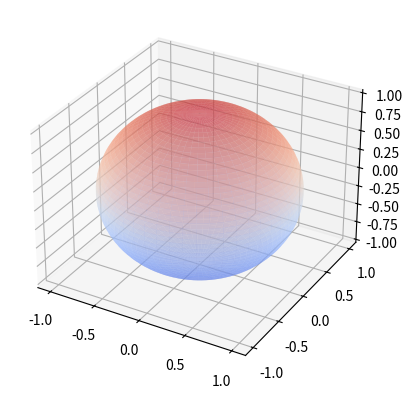

Here is the Python script that generated this plot: (Note: this script raises an exception after producing the figure.)
import numpy as np
# from math import sin, cos
from scipy.integrate import odeint
from matplotlib import cm
import matplotlib.pyplot as plt
from mpl_toolkits.mplot3d import Axes3D

M0 = 1
def func(v, t, ga, om, H0, H1, T1, T2):
    return [ga * (v[1] * H0 - v[2] * H1 * np.sin(om * t)) - v[0] / T2,
    ga * (v[2] * H1 *np.cos(om * t) - v[0] * H0) - v[1] / T2,
    ga * H1 * (v[0] *np.sin(om * t) - v[1] *np.cos(om * t)) - (v[2] - M0) / T1]
ga, om, T1, T2 = 10 ** 11, 10 ** 9, 5 * 10 ** -10, 10 ** -10
H0, H1 = 10 ** -2, 5 * 10 ** -1
v0 = [0, 0, 1]
t = np.arange(0, 10 ** -8, 10 ** -13)
v = odeint(func, v0, t, args=(ga, om, H0, H1, T1, T2))

fig = plt.figure()
ax = fig.add_subplot(111, projection='3d')
U = np.linspace(0, 2 * np.pi, 100)
V = np.linspace(0, np.pi, 100)
X = np.outer(np.cos(U), np.sin(V))
Y = np.outer(np.sin(U), np.sin(V))
Z = np.outer(np.ones(np.size(U)), np.cos(V))
ax.plot_surface(X, Y, Z, cmap=cm.coolwarm, alpha = 0.5)

ax = fig.gca(projection='3d')
ax.plot(v[:, 0], v[:, 1], v[:, 2])
ax.scatter3D(0, 0, 1,color='b')
ax.scatter3D(v[-1,0], v[-1,1], v[-1,2],color='b')
ax.set_xlabel('x(t)')
ax.set_ylabel('y(t)')
ax.set_zlabel('z(t)')

